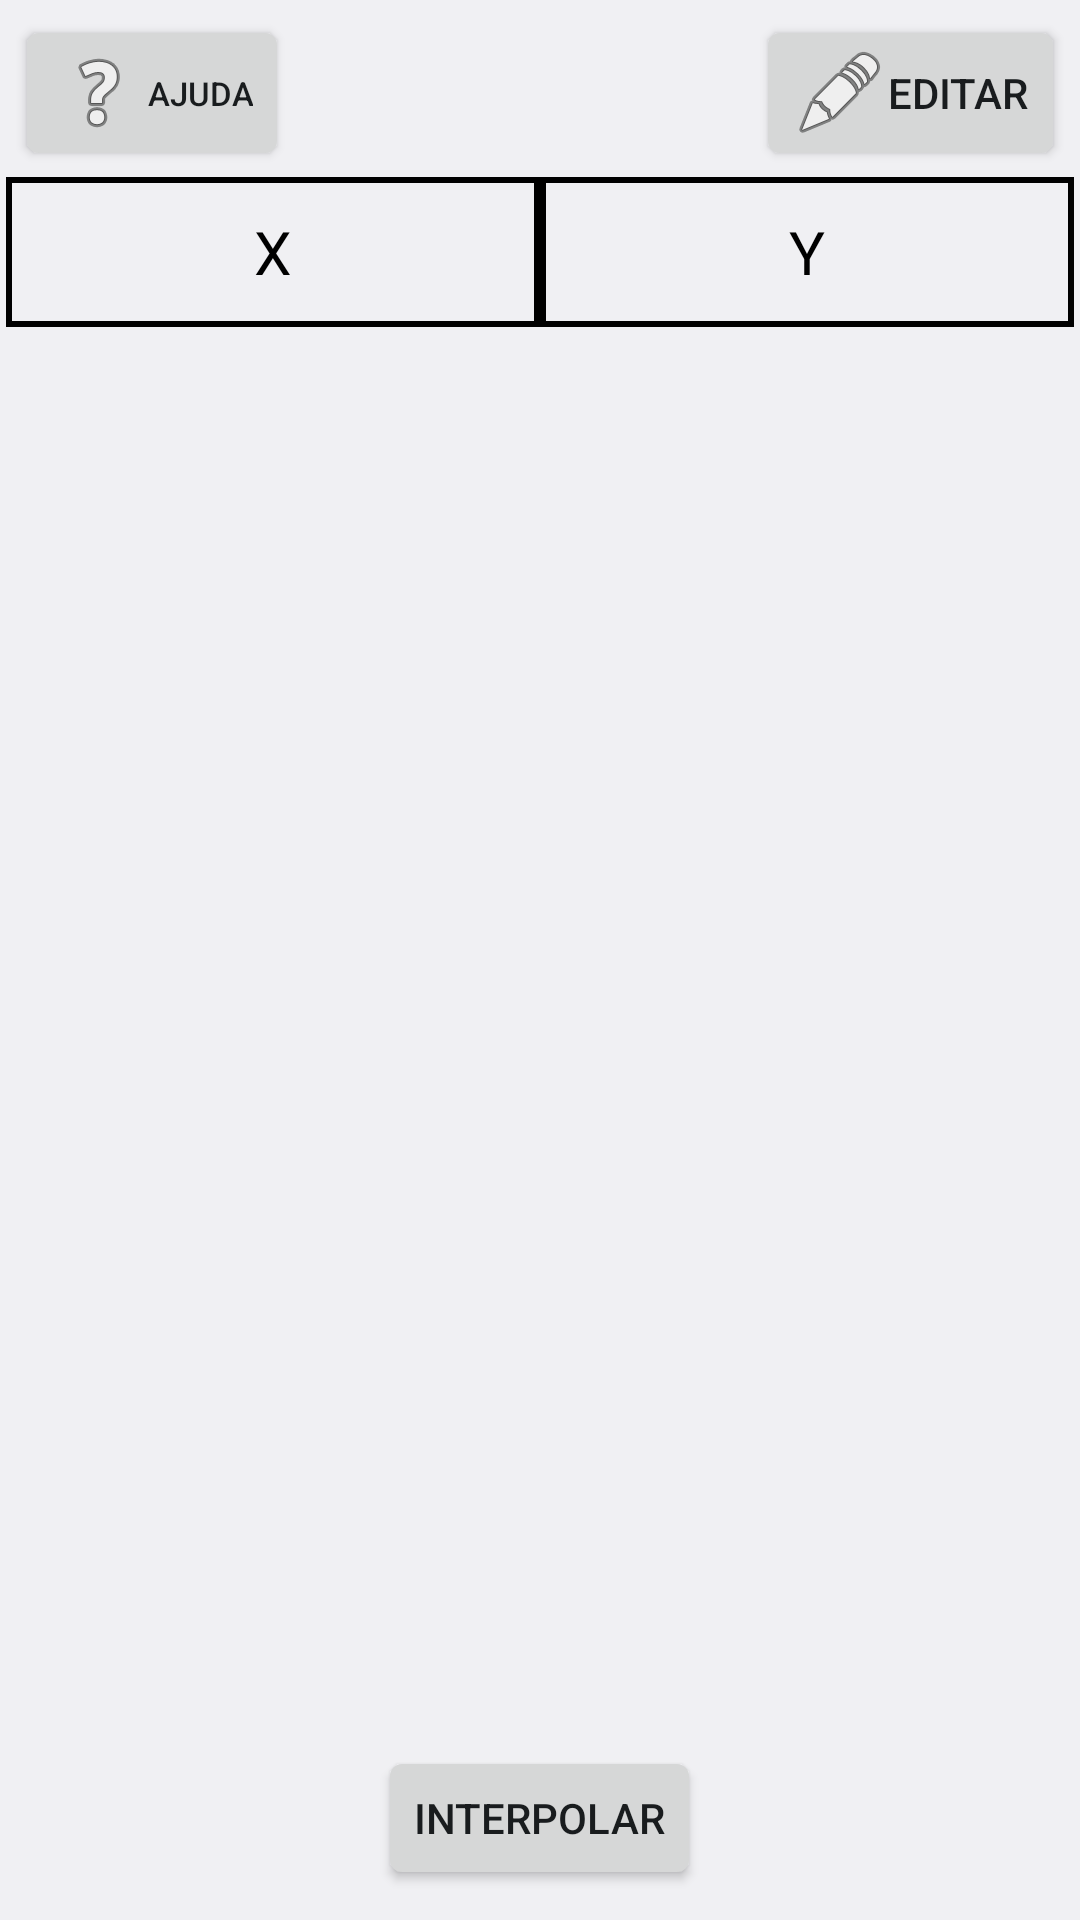

Produce the Android XML layout that renders to this screen, including the resource entries it uses.
<!-- AndroidManifest.xml: application theme AppTheme -->
<!-- res/layout/activity_main.xml -->
<?xml version="1.0" encoding="utf-8"?>
<RelativeLayout xmlns:android="http://schemas.android.com/apk/res/android"
    xmlns:app="http://schemas.android.com/apk/res-auto"
    xmlns:tools="http://schemas.android.com/tools"
    android:layout_width="match_parent"
    android:layout_height="match_parent"
    tools:context=".MainActivity">


    <Button
        android:id="@+id/main_interpolar"
        android:layout_width="wrap_content"
        android:layout_height="wrap_content"
        android:layout_alignParentBottom="true"
        android:layout_centerHorizontal="true"
        android:layout_marginBottom="10dp"
        android:layout_marginTop="10dp"
        android:text="INTERPOLAR" />

    <RelativeLayout
        android:id="@+id/main_tela"
        android:layout_width="match_parent"
        android:layout_height="match_parent"
        android:layout_above="@id/main_interpolar"
        android:layout_below="@id/main_edit"

        >

        <LinearLayout
            android:id="@+id/main_layout_xy"
            android:layout_width="match_parent"
            android:layout_height="wrap_content"
            android:layout_margin="2dp"
            android:layout_marginStart="1dp"
            android:layout_marginEnd="1dp">

            <TextView
                style="@style/tabelastyle"
                android:layout_width="0dp"
                android:layout_height="wrap_content"
                android:layout_weight="1"
                android:text="X" />

            <TextView
                style="@style/tabelastyle"
                android:layout_width="0dp"
                android:layout_height="wrap_content"
                android:layout_weight="1"
                android:text="Y" />
        </LinearLayout>

        <GridView
            android:id="@+id/main_tabela"
            android:layout_width="match_parent"
            android:layout_height="match_parent"
            android:layout_below="@id/main_layout_xy"
            android:numColumns="2"

            android:paddingStart="1dp"
            android:paddingTop="0dp"
            android:paddingEnd="1dp"
            android:paddingBottom="1dp" />
    </RelativeLayout>

    <Button

        android:id="@+id/main_edit"
        android:layout_width="wrap_content"
        android:layout_height="wrap_content"
        android:layout_alignParentTop="true"
        android:layout_alignParentEnd="true"
        android:layout_marginTop="5dp"
        android:layout_marginEnd="5dp"
        android:drawableStart="@android:drawable/ic_menu_edit"
        android:text="@string/editar" />

    <Button
        android:id="@+id/main_help"
        android:layout_width="wrap_content"
        android:layout_height="wrap_content"
        android:layout_alignParentStart="true"
        android:layout_alignParentTop="true"
        android:layout_marginTop="5dp"
        android:layout_marginStart="5dp"
        android:drawableStart="@android:drawable/ic_menu_help"
        android:text="@string/ajuda"
        android:textSize="11sp" />
</RelativeLayout>
<!-- resources referenced by this layout -->
<resources>
  <string name="ajuda">ajuda</string>
  <string name="editar">Editar</string>
  <style name="tabelastyle">
          <item name="android:background">@drawable/box_background</item>
          <item name="android:textSize">20sp</item>
          <item name="android:textColor">#000</item>
          <item name="android:gravity">center</item>
          <item name="android:minHeight">50dp</item>
      </style>
  <style name="AppTheme" parent="android:Theme.DeviceDefault.Light.NoActionBar">
          
      </style>
  <!-- drawable box_background (drawable) -->
  <?xml version="1.0" encoding="utf-8"?>
  <shape xmlns:android="http://schemas.android.com/apk/res/android"
      android:shape="rectangle">
      <stroke android:width="2dp"/>
  
  </shape>
</resources>
